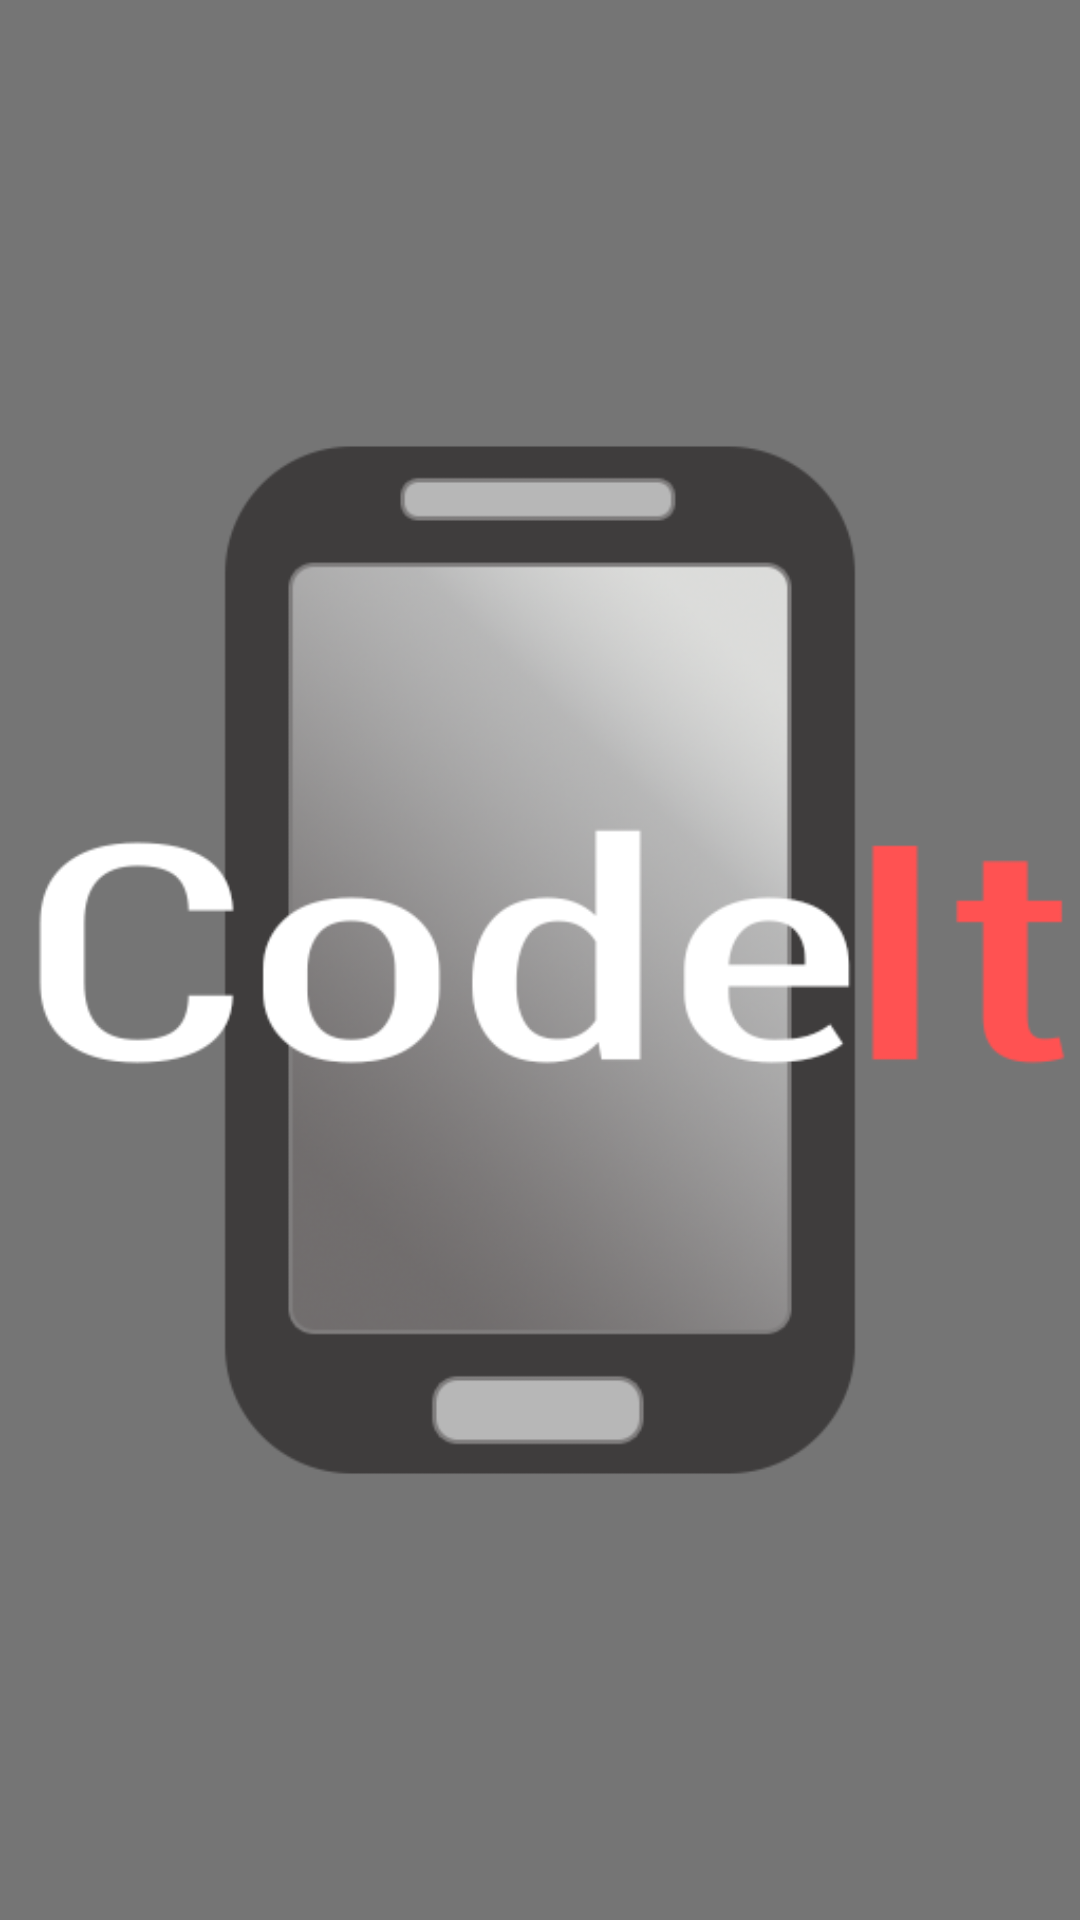

Android layout source for this screen:
<!-- AndroidManifest.xml: application theme AppTheme -->
<!-- res/layout/activity_splash.xml -->
<RelativeLayout xmlns:android="http://schemas.android.com/apk/res/android"
    xmlns:tools="http://schemas.android.com/tools" android:layout_width="match_parent"
    android:layout_height="match_parent" android:paddingLeft="@dimen/activity_horizontal_margin"
    android:paddingRight="@dimen/activity_horizontal_margin"
    android:paddingTop="@dimen/activity_vertical_margin"
    android:background="@color/ss"
    android:paddingBottom="@dimen/activity_vertical_margin" tools:context="tvz.mc2.codeit.Splash">

    <ImageView android:id="@+id/splashscreen" android:layout_width="wrap_content"
        android:layout_height="fill_parent"
        android:src="@drawable/logo_veliki"
        android:layout_gravity="center"
        android:layout_centerVertical="true"
        android:layout_alignParentRight="true"
        android:layout_alignParentEnd="true" />

</RelativeLayout>
<!-- resources referenced by this layout -->
<resources>
  <color name="ss">#757575</color>
  <!-- drawable logo_veliki: png bitmap (drawable, 94781 bytes) -->
  <style name="AppTheme" parent="Theme.AppCompat.Light.DarkActionBar">
          
          <item name="android:alertDialogTheme">@style/customAD</item>
          <item name="android:alertDialogStyle">@style/customADStyle</item>
      </style>
  <style name="customAD">
          <item name="android:textColorPrimary">@color/bijela</item>
          <item name="android:windowBackground">@android:color/transparent</item>
          <item name="android:windowContentOverlay">@null</item>
          <item name="android:windowIsFloating">true</item>
          <item name="android:windowAnimationStyle">@android:style/Animation.Dialog</item>
          <item name="android:windowMinWidthMajor">@android:dimen/dialog_min_width_major</item>
          <item name="android:windowMinWidthMinor">@android:dimen/dialog_min_width_minor</item>
          <item name="android:windowTitleStyle">@style/dialog_boje</item>
          <item name="android:windowTitleBackgroundStyle">@style/dialog_boje</item>
          <item name="android:textAppearanceMedium">@style/dialog_boje2</item>
          <item name="android:borderlessButtonStyle">@style/dialog_boje</item>
          <item name="android:buttonBarStyle">@style/dialog_boje</item>
          <item name="android:textColorAlertDialogListItem">@color/bijela</item>
      </style>
  <style name="customADStyle">
          <item name="android:bottomBright">@color/crvenaPozadina</item>
          <item name="android:bottomDark">@color/crvenaPozadina</item>
          <item name="android:bottomMedium">@color/crvenaPozadina</item>
          <item name="android:centerBright">@color/crvenaPozadina</item>
          <item name="android:centerDark">@color/crvenaPozadina</item>
          <item name="android:centerMedium">@color/crvenaPozadina</item>
          <item name="android:fullBright">@color/crvenaPozadina</item>
          <item name="android:fullDark">@color/crvenaPozadina</item>
          <item name="android:topBright">@color/crvenaPozadina</item>
          <item name="android:topDark">@color/crvenaPozadina</item>
      </style>
  <color name="bijela">#FFFFFF</color>
  <style name="dialog_boje">
          <item name="android:textColor">@color/bijela</item>
          <item name="android:background">@color/crvenaPozadina</item>
          <item name="android:itemTextAppearance">@color/bijela</item>
      </style>
  <style name="dialog_boje2" parent="@android:style/TextAppearance">
          <item name="android:textColor">@color/bijela</item>
          <item name="android:background">@color/crvenaPozadina</item>
          <item name="android:itemTextAppearance">@color/bijela</item>
          <item name="android:textSize">20sp</item>
      </style>
  <color name="crvenaPozadina">#FF5252</color>
</resources>
